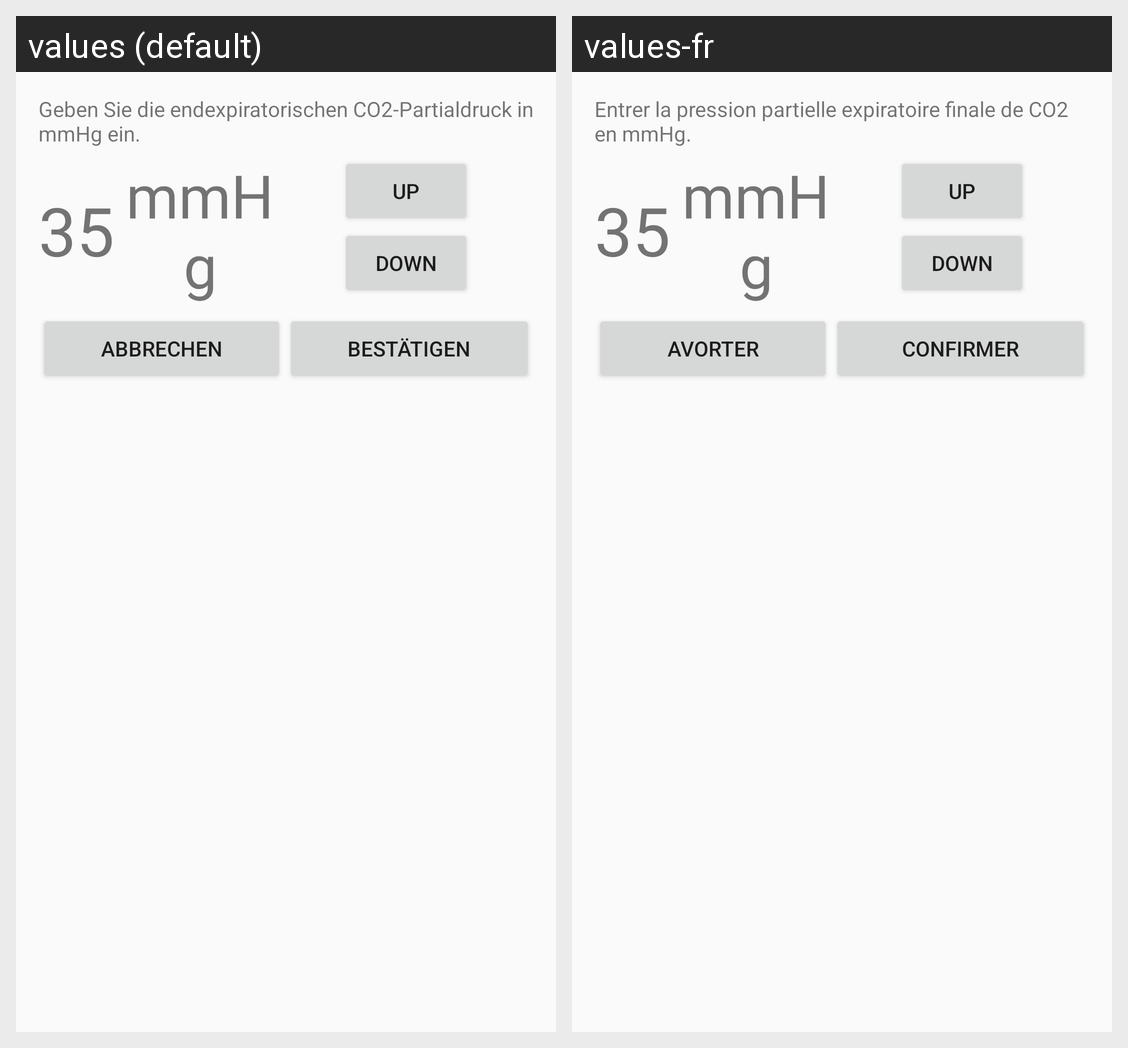

For this localized Android screen grid, give each drawn string resource with its value in every locale shown.
Android screen res/layout/dialog_co2.xml rendered under 2 locales, left to right: values (default), values-fr. Device: Nexus 5 (rendered at 1080×1920; each locale shown at half size, 540×960, under a caption strip naming it); theme AppTheme.
Strings drawn on this screen, with the default value and each locale's value (text and hints the layout hard-codes, and strings that could not be matched under every locale, appear in the picture but are not listed):

co2_input
  values: Geben Sie die endexpiratorischen CO2-Partialdruck in mmHg ein.
  values-fr: Entrer la pression partielle expiratoire finale de CO2 en mmHg.

mmHg
  values: mmHg
  values-fr: mmHg

cancel
  values: Abbrechen
  values-fr: Avorter

submit
  values: Bestätigen
  values-fr: Confirmer
